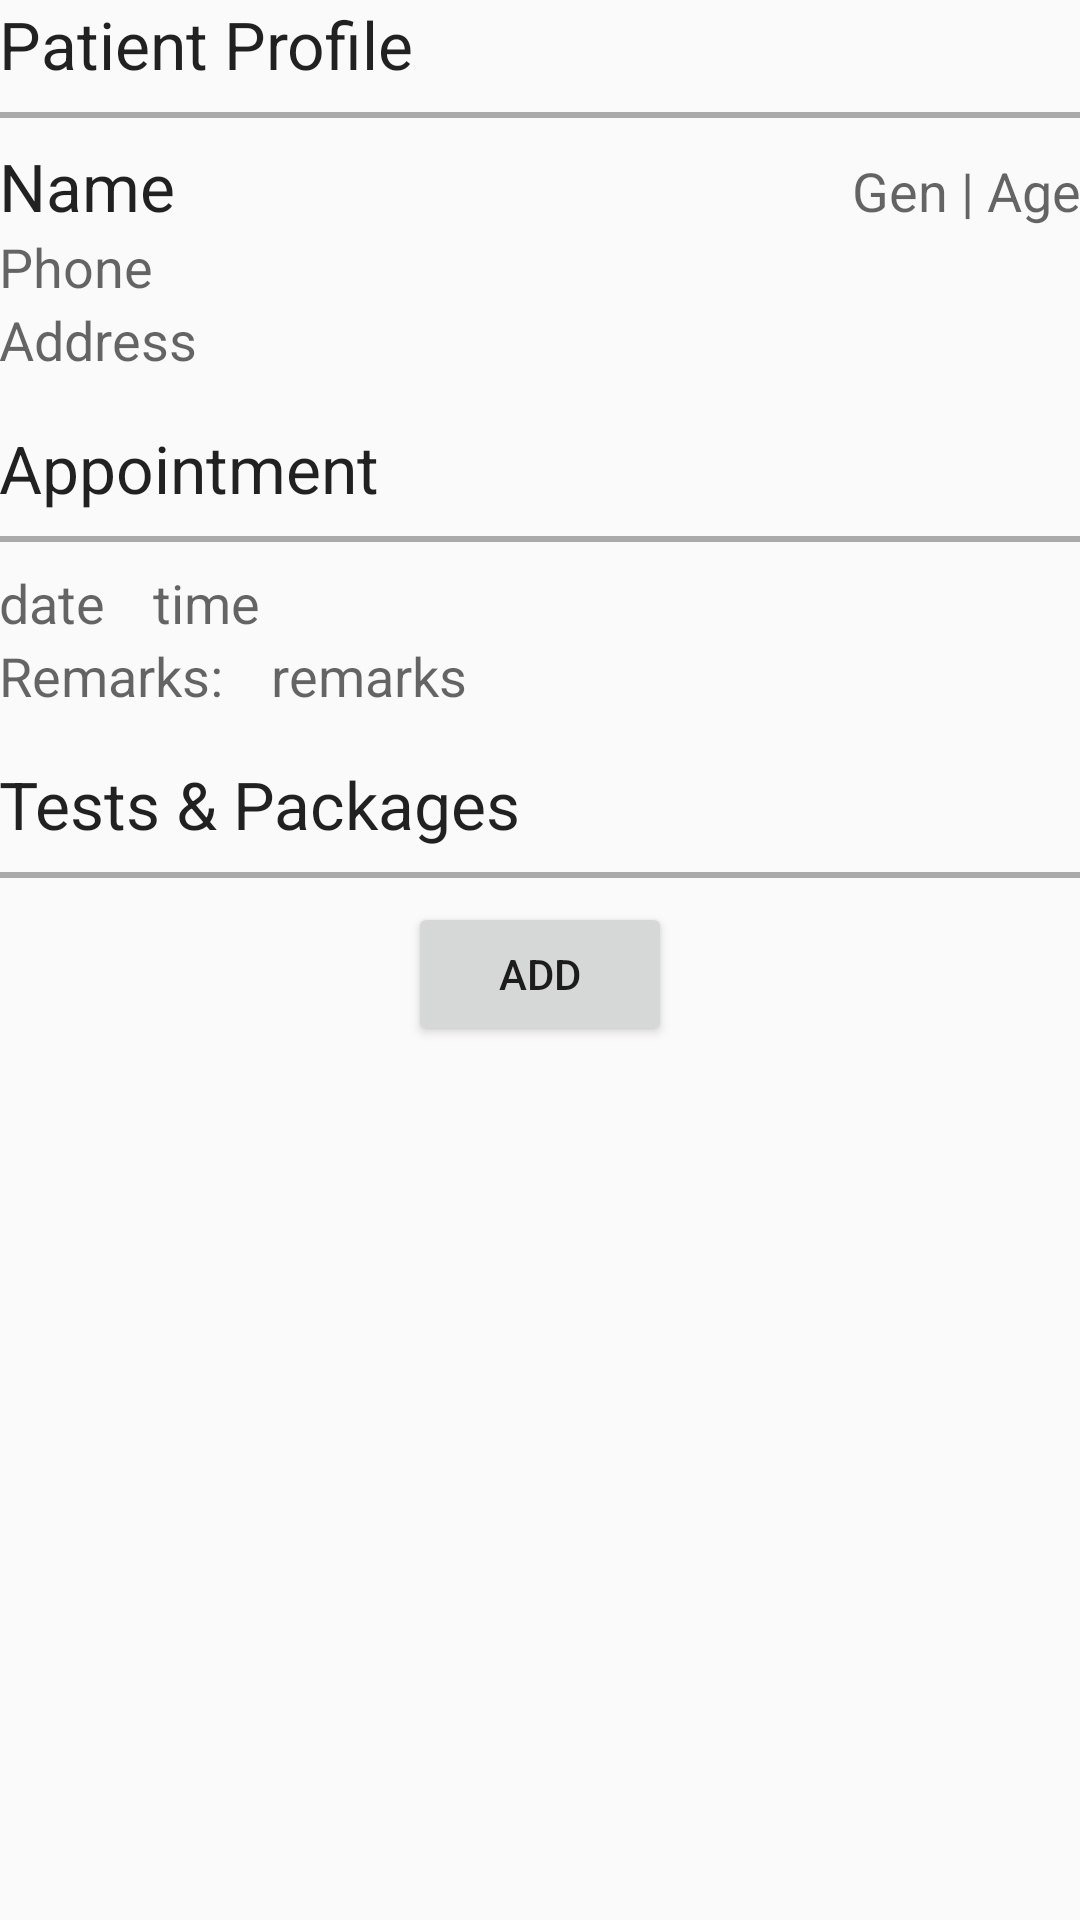

Layout XML and referenced resources for this Android screen:
<!-- AndroidManifest.xml: application theme AppTheme -->
<!-- res/layout/activity_detail_appointment.xml -->
<LinearLayout xmlns:android="http://schemas.android.com/apk/res/android"
    xmlns:tools="http://schemas.android.com/tools" android:layout_width="match_parent"
    android:layout_height="match_parent"
    android:orientation="vertical"
    tools:context="in.kvsc.kalpavrikshpro.DetailAppointmentActivity">

    <ScrollView
        android:layout_width="match_parent"
        android:layout_height="0dp"
        android:layout_weight="1">


    <LinearLayout
        android:orientation="vertical"
        android:layout_width="match_parent"
        android:layout_height="match_parent"
        android:paddingLeft="@dimen/activity_horizontal_margin"
        android:paddingRight="@dimen/activity_horizontal_margin"
        android:paddingTop="@dimen/activity_vertical_margin"
        android:paddingBottom="@dimen/activity_vertical_margin">

        <TextView
            android:layout_width="wrap_content"
            android:layout_height="wrap_content"
            android:textAppearance="?android:attr/textAppearanceLarge"
            android:text="Patient Profile" />

        <LinearLayout
            android:orientation="vertical"
            android:layout_width="match_parent"
            android:layout_height="2dp"
            android:layout_marginTop="8dp"
            android:layout_marginBottom="8dp"
            android:background="@android:color/darker_gray"></LinearLayout>

        <LinearLayout
            android:orientation="vertical"
            android:layout_width="match_parent"
            android:layout_height="wrap_content"
            android:layout_alignParentTop="true"
            android:layout_alignParentStart="true"
            android:id="@+id/linearLayout">

            <LinearLayout
                android:orientation="horizontal"
                android:layout_width="match_parent"
                android:layout_height="match_parent">

                <TextView
                    android:layout_width="wrap_content"
                    android:layout_height="wrap_content"
                    android:textAppearance="?android:attr/textAppearanceLarge"
                    android:text="Name"
                    android:id="@+id/name_textView"
                    android:layout_weight="1" />

                <TextView
                    android:layout_width="wrap_content"
                    android:layout_height="wrap_content"
                    android:textAppearance="?android:attr/textAppearanceMedium"
                    android:text="Gen | Age"
                    android:id="@+id/gen_age_textView" />
            </LinearLayout>

            <TextView
                android:layout_width="wrap_content"
                android:layout_height="wrap_content"
                android:textAppearance="?android:attr/textAppearanceMedium"
                android:text="Phone"
                android:id="@+id/phone_textView"
                android:layout_below="@+id/linearLayout"
                android:layout_alignParentStart="true" />

            <TextView
                android:layout_width="wrap_content"
                android:layout_height="wrap_content"
                android:textAppearance="?android:attr/textAppearanceMedium"
                android:text="Address"
                android:id="@+id/address_textView"
                android:layout_alignTop="@+id/phone_textView"
                android:layout_alignParentStart="true" />
        </LinearLayout>

        <TextView
            android:layout_width="wrap_content"
            android:layout_height="wrap_content"
            android:textAppearance="?android:attr/textAppearanceLarge"
            android:text="Appointment"
            android:layout_marginTop="16dp" />

        <LinearLayout
            android:orientation="vertical"
            android:layout_width="match_parent"
            android:layout_height="2dp"
            android:layout_marginTop="8dp"
            android:layout_marginBottom="8dp"
            android:background="@android:color/darker_gray" />

        <LinearLayout
            android:orientation="vertical"
            android:layout_width="match_parent"
            android:layout_height="wrap_content">

            <LinearLayout
                android:orientation="horizontal"
                android:layout_width="match_parent"
                android:layout_height="wrap_content">

                <TextView
                    android:layout_width="wrap_content"
                    android:layout_height="wrap_content"
                    android:textAppearance="?android:attr/textAppearanceMedium"
                    android:text="date"
                    android:id="@+id/date_textView" />

                <TextView
                    android:layout_width="wrap_content"
                    android:layout_height="wrap_content"
                    android:textAppearance="?android:attr/textAppearanceMedium"
                    android:text="time"
                    android:id="@+id/time_textView"
                    android:layout_marginLeft="16dp" />
            </LinearLayout>
        </LinearLayout>

        <LinearLayout
            android:orientation="horizontal"
            android:layout_width="match_parent"
            android:layout_height="wrap_content" >

            <TextView
                android:layout_width="wrap_content"
                android:layout_height="wrap_content"
                android:textAppearance="?android:attr/textAppearanceMedium"
                android:text="Remarks:" />

            <TextView
                android:layout_width="wrap_content"
                android:layout_height="wrap_content"
                android:textAppearance="?android:attr/textAppearanceMedium"
                android:text="remarks"
                android:id="@+id/remarks_textView"
                android:layout_marginLeft="16dp" />
        </LinearLayout>

        <TextView
            android:layout_width="wrap_content"
            android:layout_height="wrap_content"
            android:textAppearance="?android:attr/textAppearanceLarge"
            android:text="Tests &amp; Packages"
            android:layout_marginTop="16dp" />

        <LinearLayout
            android:orientation="vertical"
            android:layout_width="match_parent"
            android:layout_height="2dp"
            android:layout_marginTop="8dp"
            android:layout_marginBottom="8dp"
            android:background="@android:color/darker_gray" />

        <LinearLayout
            android:orientation="vertical"
            android:layout_width="match_parent"
            android:layout_height="match_parent"
            android:id="@+id/testsLinearLayout"></LinearLayout>

        <Button
            android:layout_width="wrap_content"
            android:layout_height="wrap_content"
            android:text="Add"
            android:id="@+id/addEditTestButton"
            android:layout_gravity="center_horizontal"
            android:onClick="onAddEditTestButtonClicked" />

    </LinearLayout>
        </ScrollView>

        <Button
            android:layout_width="match_parent"
            android:layout_height="wrap_content"
            android:text="Save"
            android:id="@+id/saveButton"
            android:visibility="gone"
            android:onClick="onSaveButtonClicked" />


</LinearLayout>
<!-- resources referenced by this layout -->
<resources>
  <style name="AppTheme" parent="Theme.AppCompat.Light.DarkActionBar">
          
          <item name="colorAccent">#FFF</item>
      </style>
</resources>
